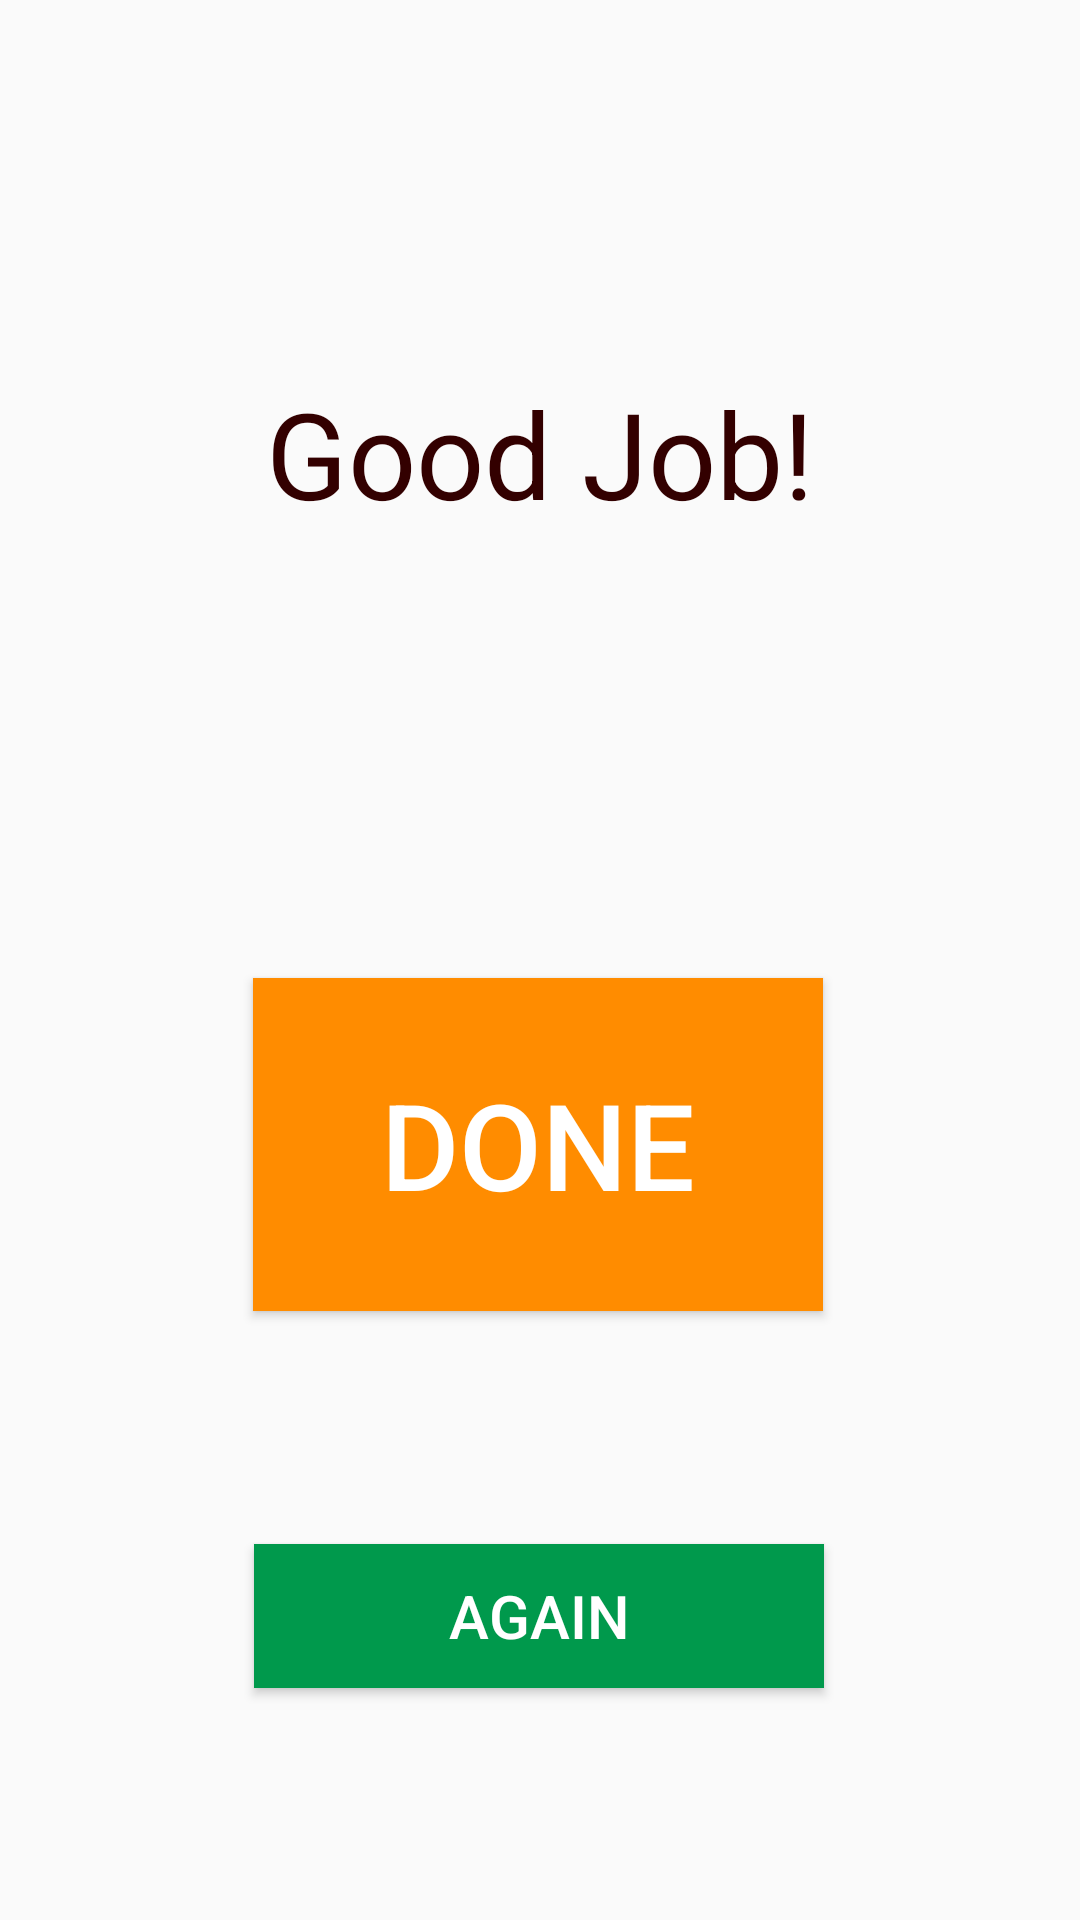

Android layout source for this screen:
<!-- AndroidManifest.xml: application theme AppTheme -->
<!-- res/layout/activity_syllable_repetition_finished.xml -->
<?xml version="1.0" encoding="utf-8"?>
<androidx.constraintlayout.widget.ConstraintLayout xmlns:android="http://schemas.android.com/apk/res/android"
    xmlns:app="http://schemas.android.com/apk/res-auto"
    xmlns:tools="http://schemas.android.com/tools"
    android:layout_width="match_parent"
    android:layout_height="match_parent"
    tools:context=".SyllableRepetitionFinished">

    <TextView
        android:id="@+id/motivation"
        android:layout_width="305dp"
        android:layout_height="102dp"
        android:layout_marginTop="100dp"
        android:gravity="center"
        android:text="@string/Motivation"
        android:textColor="#330000"
        android:textSize="40sp"
        app:layout_constraintEnd_toEndOf="parent"
        app:layout_constraintStart_toStartOf="parent"
        app:layout_constraintTop_toTopOf="parent" />

    <Button
        android:id="@+id/done"
        android:layout_width="190dp"
        android:layout_height="111dp"
        android:layout_marginTop="124dp"
        android:text="@string/Done"
        android:textColor="#ffff"
        android:background="@color/colorPrimaryDark"
        android:textSize="40sp"
        app:layout_constraintEnd_toEndOf="parent"
        app:layout_constraintHorizontal_bias="0.497"
        app:layout_constraintStart_toStartOf="parent"
        app:layout_constraintTop_toBottomOf="@+id/motivation" />

    <Button
        android:id="@+id/again"
        android:layout_width="190dp"
        android:layout_height="wrap_content"
        android:text="@string/Again"
        android:background="#00994C"
        android:textColor="#ffff"
        android:textSize="20sp"
        app:layout_constraintBottom_toBottomOf="parent"
        app:layout_constraintEnd_toEndOf="parent"
        app:layout_constraintHorizontal_bias="0.498"
        app:layout_constraintStart_toStartOf="parent"
        app:layout_constraintTop_toBottomOf="@+id/done" />
</androidx.constraintlayout.widget.ConstraintLayout>
<!-- resources referenced by this layout -->
<resources>
  <color name="colorPrimaryDark">#FFFF8C00</color>
  <string name="Again">Again</string>
  <string name="Done">Done</string>
  <string name="Motivation">Good Job!</string>
  <style name="AppTheme" parent="Theme.AppCompat.Light.NoActionBar">
          
          <item name="colorPrimary">#FFFF8C00</item>
          <item name="colorPrimaryDark">#FFFF8C00</item>
          <item name="colorAccent">@android:color/holo_orange_dark</item>
          <item name="android:windowAnimationStyle">@style/CustomActivityAnimation</item>
      </style>
  <style name="CustomActivityAnimation" parent="@android:style/Animation.Activity">
          <item name="android:activityOpenEnterAnimation">@anim/right_slide_in</item>
          <item name="android:activityOpenExitAnimation">@anim/left_slide_out</item>
          <item name="android:activityCloseEnterAnimation">@anim/left_slide_in</item>
          <item name="android:activityCloseExitAnimation">@anim/right_slide_out</item>
      </style>
</resources>
